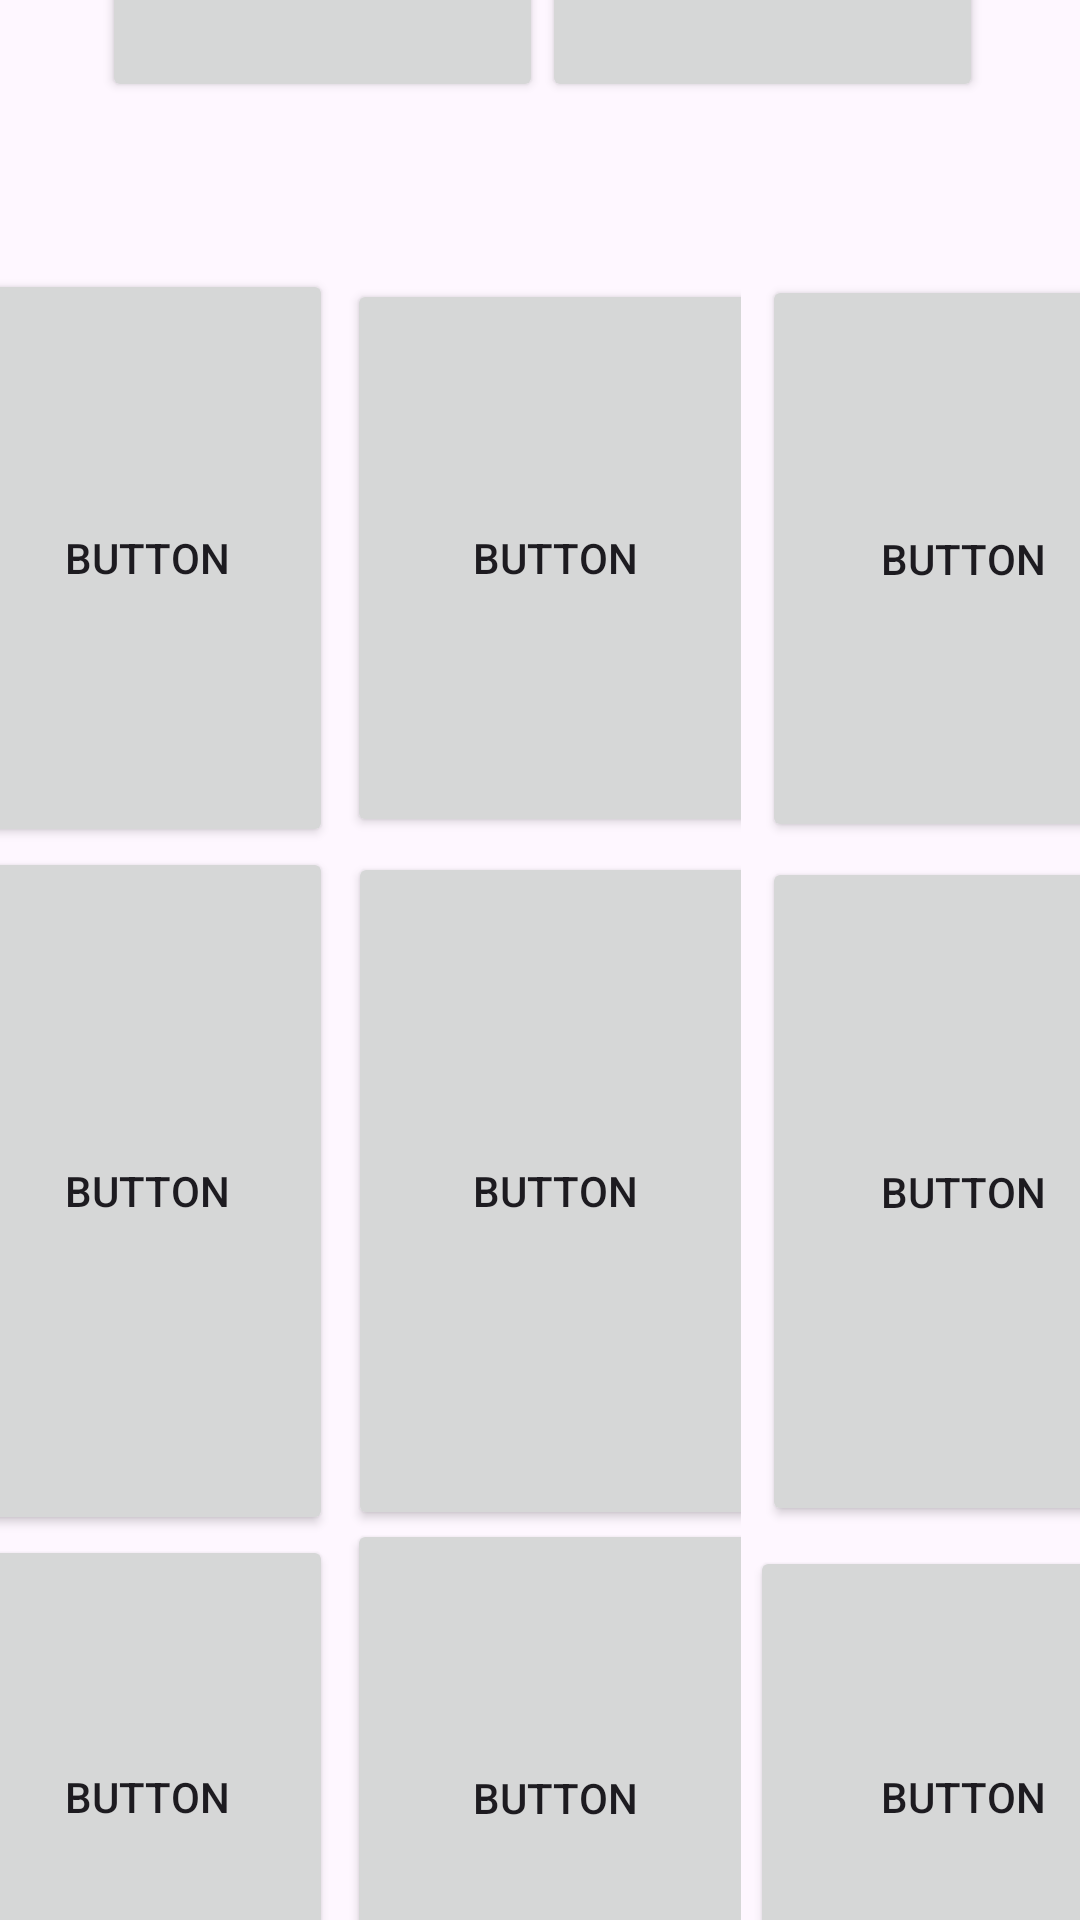

The Android layout XML behind this screen, and the referenced resources:
<!-- AndroidManifest.xml: application theme Theme.Jueguitos -->
<!-- res/layout/activity_tres_en_raya.xml -->
<?xml version="1.0" encoding="utf-8"?>
<androidx.constraintlayout.widget.ConstraintLayout xmlns:android="http://schemas.android.com/apk/res/android"
    xmlns:app="http://schemas.android.com/apk/res-auto"
    xmlns:tools="http://schemas.android.com/tools"
    android:id="@+id/layout1"
    android:layout_width="match_parent"
    android:layout_height="match_parent"
    tools:context=".TresEnRaya.TresEnRaya">


    <Button
        android:id="@+id/ganar"
        android:layout_width="147dp"
        android:layout_height="127dp"
        android:layout_marginTop="-700dp"
        android:enabled="true"
        android:text="Button"
        app:layout_constraintBottom_toBottomOf="parent"
        app:layout_constraintEnd_toEndOf="parent"
        app:layout_constraintHorizontal_bias="0.16"
        app:layout_constraintStart_toStartOf="parent"
        app:layout_constraintTop_toTopOf="parent" />

    <Button
        android:id="@+id/volver"
        android:layout_width="147dp"
        android:layout_height="127dp"
        android:layout_marginTop="-700dp"
        android:enabled="true"
        android:text="Volver"
        app:layout_constraintBottom_toBottomOf="parent"
        app:layout_constraintEnd_toEndOf="parent"
        app:layout_constraintHorizontal_bias="0.848"
        app:layout_constraintStart_toStartOf="parent"
        app:layout_constraintTop_toTopOf="parent" />

    <LinearLayout
            android:id="@+id/Fondo"
            android:layout_width="408dp"
            android:layout_height="596dp"
            android:layout_marginTop="135dp"
            android:layout_marginEnd="3dp"
            android:orientation="horizontal"
            app:layout_constraintBottom_toBottomOf="parent"
            app:layout_constraintEnd_toEndOf="parent"
            app:layout_constraintStart_toStartOf="parent"
            app:layout_constraintTop_toTopOf="parent">

            <LinearLayout

                android:id="@+id/columna1"
                android:layout_width="0dp"
                android:layout_height="match_parent"
                android:layout_weight="3"
                android:orientation="vertical">

                <androidx.constraintlayout.widget.ConstraintLayout
                    android:id="@+id/cel11"
                    android:layout_width="match_parent"
                    android:layout_height="match_parent"
                    android:layout_weight="1.1">

                    <Button
                        android:id="@+id/button11"
                        android:layout_width="match_parent"
                        android:layout_height="match_parent"
                        android:layout_marginStart="12dp"
                        android:text="Button"
                        app:layout_constraintBottom_toBottomOf="parent"
                        app:layout_constraintEnd_toEndOf="parent"
                        app:layout_constraintHorizontal_bias="0.703"
                        app:layout_constraintStart_toStartOf="parent"
                        app:layout_constraintTop_toTopOf="parent"
                        app:layout_constraintVertical_bias="0.013" />
                </androidx.constraintlayout.widget.ConstraintLayout>

                <androidx.constraintlayout.widget.ConstraintLayout
                    android:id="@+id/cel12"
                    android:layout_width="match_parent"
                    android:layout_height="match_parent"
                    android:layout_weight="1">

                    <Button
                        android:id="@+id/button12"
                        android:layout_width="match_parent"
                        android:layout_height="match_parent"
                        android:layout_marginStart="12dp"
                        android:text="Button"
                        app:layout_constraintBottom_toBottomOf="parent"
                        app:layout_constraintEnd_toEndOf="parent"
                        app:layout_constraintHorizontal_bias="1.0"
                        app:layout_constraintStart_toStartOf="parent"
                        app:layout_constraintTop_toTopOf="parent"
                        app:layout_constraintVertical_bias="0.0" />
                </androidx.constraintlayout.widget.ConstraintLayout>

                <androidx.constraintlayout.widget.ConstraintLayout
                    android:id="@+id/cel13"
                    android:layout_width="match_parent"
                    android:layout_height="match_parent"
                    android:layout_weight="1.15">

                    <Button
                        android:id="@+id/button13"
                        android:layout_width="match_parent"
                        android:layout_height="match_parent"
                        android:layout_marginStart="12dp"
                        android:text="Button"
                        app:layout_constraintBottom_toBottomOf="parent"
                        app:layout_constraintEnd_toEndOf="parent"
                        app:layout_constraintStart_toStartOf="parent"
                        app:layout_constraintTop_toTopOf="parent" />
                </androidx.constraintlayout.widget.ConstraintLayout>

            </LinearLayout>

            <LinearLayout
                android:id="@+id/columna2"
                android:layout_width="0dp"
                android:layout_height="match_parent"
                android:layout_weight="3"
                android:orientation="vertical">

                <androidx.constraintlayout.widget.ConstraintLayout
                    android:id="@+id/cel21"
                    android:layout_width="match_parent"
                    android:layout_height="match_parent"
                    android:layout_weight="1.1">

                    <Button
                        android:id="@+id/button21"
                        android:layout_width="139dp"
                        android:layout_height="186dp"
                        android:layout_marginStart="12dp"
                        android:text="Button"
                        app:layout_constraintBottom_toBottomOf="parent"
                        app:layout_constraintEnd_toEndOf="parent"
                        app:layout_constraintStart_toStartOf="parent"
                        app:layout_constraintTop_toTopOf="parent" />

                </androidx.constraintlayout.widget.ConstraintLayout>

                <androidx.constraintlayout.widget.ConstraintLayout
                    android:id="@+id/cel22"
                    android:layout_width="match_parent"
                    android:layout_height="match_parent"
                    android:layout_weight="1">

                    <Button
                        android:id="@+id/button22"
                        android:layout_width="138dp"
                        android:layout_height="226dp"
                        android:layout_marginStart="12dp"
                        android:text="Button"
                        app:layout_constraintBottom_toBottomOf="parent"
                        app:layout_constraintEnd_toEndOf="parent"
                        app:layout_constraintStart_toStartOf="parent"
                        app:layout_constraintTop_toTopOf="parent" />

                </androidx.constraintlayout.widget.ConstraintLayout>

                <androidx.constraintlayout.widget.ConstraintLayout
                    android:id="@+id/cel23"
                    android:layout_width="match_parent"
                    android:layout_height="match_parent"
                    android:layout_weight="1.15">

                    <Button
                        android:id="@+id/button23"
                        android:layout_width="139dp"
                        android:layout_height="186dp"
                        android:layout_marginStart="12dp"
                        android:text="Button"
                        app:layout_constraintBottom_toBottomOf="parent"
                        app:layout_constraintEnd_toEndOf="parent"
                        app:layout_constraintStart_toStartOf="parent"
                        app:layout_constraintTop_toTopOf="parent" />
                </androidx.constraintlayout.widget.ConstraintLayout>

            </LinearLayout>

            <LinearLayout
                android:id="@+id/columna"
                android:layout_width="0dp"
                android:layout_height="match_parent"
                android:layout_weight="3"
                android:orientation="vertical">

                <androidx.constraintlayout.widget.ConstraintLayout
                    android:id="@+id/cel24"
                    android:layout_width="match_parent"
                    android:layout_height="match_parent"
                    android:layout_weight="1.1">

                    <Button
                        android:id="@+id/button31"
                        android:layout_width="134dp"
                        android:layout_height="189dp"
                        android:layout_marginStart="12dp"
                        android:text="Button"
                        app:layout_constraintBottom_toBottomOf="parent"
                        app:layout_constraintEnd_toEndOf="parent"
                        app:layout_constraintStart_toStartOf="parent"
                        app:layout_constraintTop_toTopOf="parent" />
                </androidx.constraintlayout.widget.ConstraintLayout>

                <androidx.constraintlayout.widget.ConstraintLayout
                    android:id="@+id/cel25"
                    android:layout_width="match_parent"
                    android:layout_height="match_parent"
                    android:layout_weight="1">

                    <Button
                        android:id="@+id/button32"
                        android:layout_width="134dp"
                        android:layout_height="223dp"
                        android:layout_marginStart="12dp"
                        android:text="Button"
                        app:layout_constraintBottom_toBottomOf="parent"
                        app:layout_constraintEnd_toEndOf="parent"
                        app:layout_constraintStart_toStartOf="parent"
                        app:layout_constraintTop_toTopOf="parent" />
                </androidx.constraintlayout.widget.ConstraintLayout>

                <androidx.constraintlayout.widget.ConstraintLayout
                    android:id="@+id/cel26"
                    android:layout_width="match_parent"
                    android:layout_height="match_parent"
                    android:layout_weight="1.15">

                    <Button
                        android:id="@+id/button33"
                        android:layout_width="142dp"
                        android:layout_height="167dp"
                        android:layout_marginStart="12dp"
                        android:text="Button"
                        app:layout_constraintBottom_toBottomOf="parent"
                        app:layout_constraintEnd_toEndOf="parent"
                        app:layout_constraintStart_toStartOf="parent"
                        app:layout_constraintTop_toTopOf="parent" />
                </androidx.constraintlayout.widget.ConstraintLayout>

            </LinearLayout>
        </LinearLayout>


</androidx.constraintlayout.widget.ConstraintLayout>
<!-- resources referenced by this layout -->
<resources>
  <style name="Theme.Jueguitos" parent="Base.Theme.Jueguitos" />
  <style name="Base.Theme.Jueguitos" parent="Theme.Material3.DayNight.NoActionBar">
          
          
      </style>
</resources>
